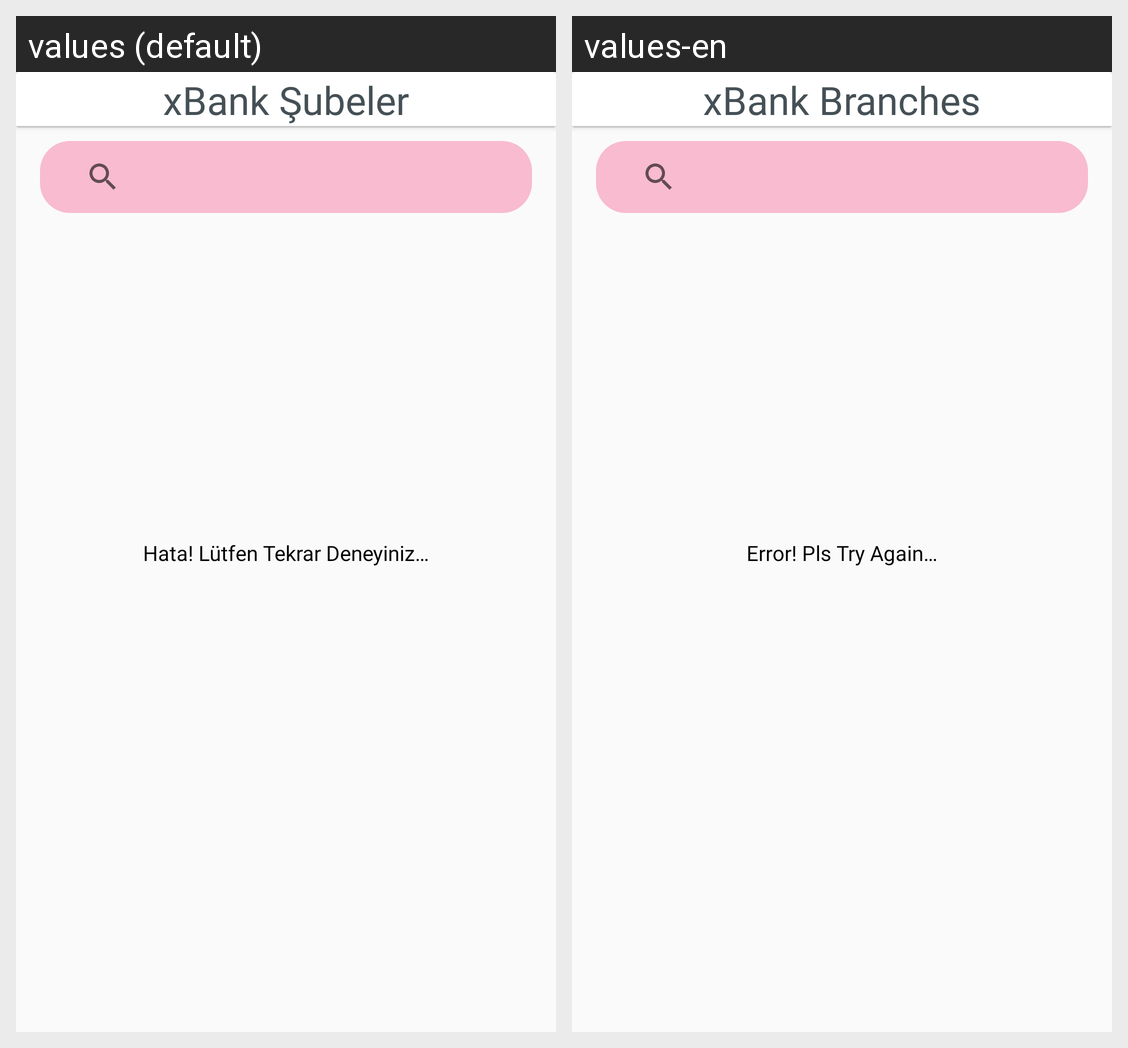

Locale-by-locale string values for the Android screen shown in this grid:
Android screen res/layout/fragment_menu.xml rendered under 2 locales, left to right: values (default), values-en. Device: Nexus 5 (rendered at 1080×1920; each locale shown at half size, 540×960, under a caption strip naming it); theme Theme.BankaChallenge.
Strings drawn on this screen, with the default value and each locale's value (text and hints the layout hard-codes, and strings that could not be matched under every locale, appear in the picture but are not listed):

menuBaslik
  values: xBank Şubeler
  values-en: xBank Branches

hataMesaji
  values: Hata! Lütfen Tekrar Deneyiniz…
  values-en: Error! Pls Try Again…
